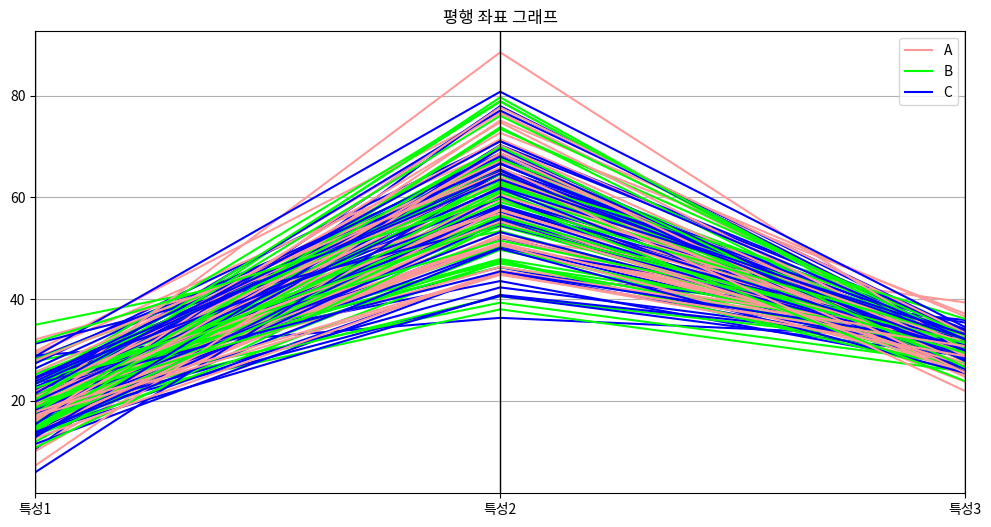

This chart was generated by the following Python code:
"""
- 범주형 - 연속형
* 박스플롯
1) 범주 별 기술통계량 및 경향성을 개략적으로 파악.
2) 많은 데이터를 눈으로 직접 확인하기 어렵고, 대표적 통계 값만으로 파악하기 어려울때 용이함.
3) 범주 그룹(범주형 변수) 간 수치(연속형 변수)의 집합 범위와 중앙값, 이상치 등을 빠르게 확인할 수 있음.
4) 비시각화 기반의 단순 수치값 비교보다 데이터가 설명하는 많은 정보 획득 가능.

* 평행좌표
1) 범주형 - 연속형 변수 조합 간 경향성 파악
2) 연속형 데이터 기반으로 범주별 경향석 파악에 용이함.
3) 데이터의 트렌드 판단 가능
4) 연속형 변수 간 단위 표준화가 이루어지기 전의 데이터로 시각화할 경우 파악이 어려울 수 있음.
"""

import matplotlib.pyplot as plt
import matplotlib.font_manager as fm
import pandas as pd
from pandas.plotting import parallel_coordinates
import numpy as np

# 설치된 폰트 중 'Nanum'이 포함된 폰트를 찾습니다.
font_list = [(f.name, f.fname)
             for f in fm.fontManager.ttflist if 'Nanum' in f.name]

if len(font_list) > 0:
    plt.rcParams['font.family'] = font_list[0][0]
else:
    print("Nanum 폰트가 설치되어 있지 않습니다.")

# 예제 데이터 생성
data = {
    '범주': ['A', 'B', 'C'] * 50,
    '특성1': np.random.normal(20, 5, 150),
    '특성2': np.random.normal(60, 10, 150),
    '특성3': np.random.normal(30, 3, 150),
}
df = pd.DataFrame(data)

# 평행좌표
plt.figure(figsize=(12, 6))
parallel_coordinates(df, '범주', color=('#FF9999', '#00FF00', '#0000FF'))
plt.title('평행 좌표 그래프')
plt.show()
